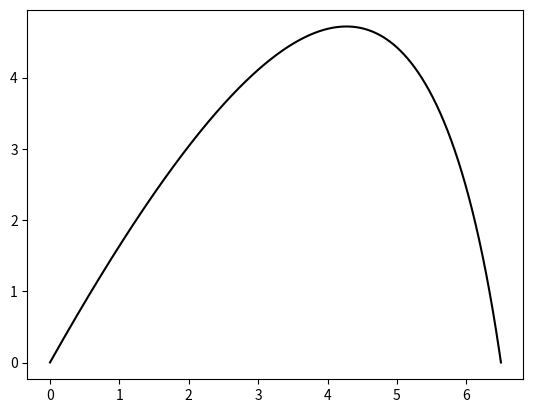

This figure's Python source:
import numpy as np
import matplotlib.pylab as plt
import math as m

g=9.81
u=15
T=np.arange(0,30,.001)
b=u*(m.sin(m.radians(60)))
a=u*(m.cos(m.radians(60)))
x=[]
y=[]
y1=0
y1d=y1
x1=0
x1d=x1
ad=a
bd=b


for t in T:
	x1=x1d+a*0.0001
	a=ad+(-a)*0.0001
	ad=a
	x1d=x1
	y1=y1d+b*(0.0001)
	b=bd+(-g-b)*0.0001
	bd=b
	y1d=y1


	
	if(y1<0):
		    break
	y.append(y1)
	x.append(x1)
plt.plot(x,y,color="black")
plt.show()